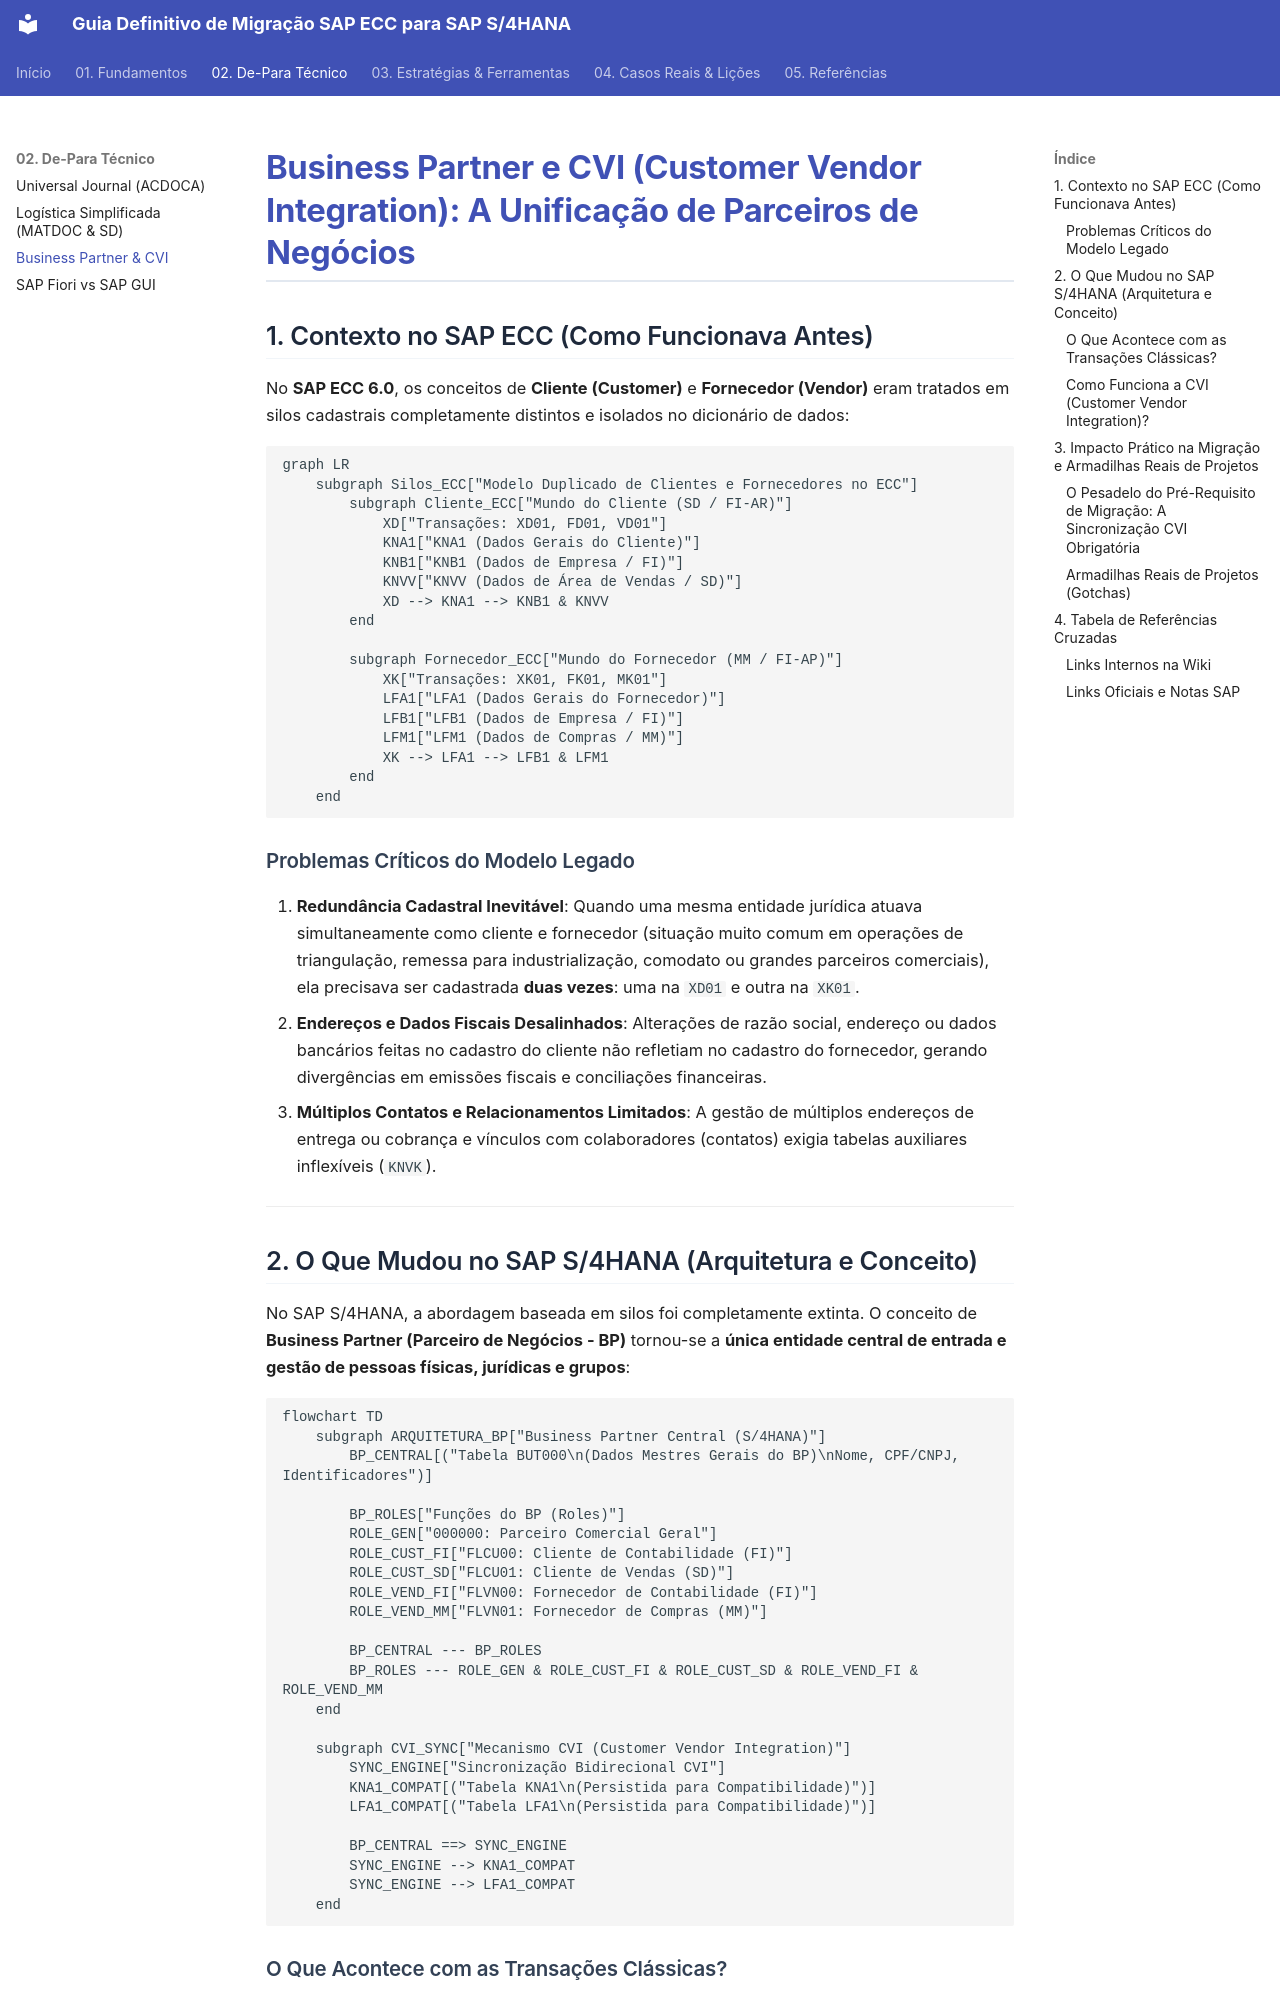

repository: marcelo-fm/sap-s4hannah · page: 02-de-para-tecnico/business-partner-cvi/index.html · generator: mkdocs

# Business Partner e CVI (Customer Vendor Integration): A Unificação de Parceiros de Negócios

## 1. Contexto no SAP ECC (Como Funcionava Antes)

No **SAP ECC 6.0**, os conceitos de **Cliente (Customer)** e **Fornecedor (Vendor)** eram tratados em silos cadastrais completamente distintos e isolados no dicionário de dados:

```mermaid
graph LR
    subgraph Silos_ECC["Modelo Duplicado de Clientes e Fornecedores no ECC"]
        subgraph Cliente_ECC["Mundo do Cliente (SD / FI-AR)"]
            XD["Transações: XD01, FD01, VD01"]
            KNA1["KNA1 (Dados Gerais do Cliente)"]
            KNB1["KNB1 (Dados de Empresa / FI)"]
            KNVV["KNVV (Dados de Área de Vendas / SD)"]
            XD --> KNA1 --> KNB1 & KNVV
        end

        subgraph Fornecedor_ECC["Mundo do Fornecedor (MM / FI-AP)"]
            XK["Transações: XK01, FK01, MK01"]
            LFA1["LFA1 (Dados Gerais do Fornecedor)"]
            LFB1["LFB1 (Dados de Empresa / FI)"]
            LFM1["LFM1 (Dados de Compras / MM)"]
            XK --> LFA1 --> LFB1 & LFM1
        end
    end
```

### Problemas Críticos do Modelo Legado
1. **Redundância Cadastral Inevitável**: Quando uma mesma entidade jurídica atuava simultaneamente como cliente e fornecedor (situação muito comum em operações de triangulação, remessa para industrialização, comodato ou grandes parceiros comerciais), ela precisava ser cadastrada **duas vezes**: uma na `XD01` e outra na `XK01`.
2. **Endereços e Dados Fiscais Desalinhados**: Alterações de razão social, endereço ou dados bancários feitas no cadastro do cliente não refletiam no cadastro do fornecedor, gerando divergências em emissões fiscais e conciliações financeiras.
3. **Múltiplos Contatos e Relacionamentos Limitados**: A gestão de múltiplos endereços de entrega ou cobrança e vínculos com colaboradores (contatos) exigia tabelas auxiliares inflexíveis (`KNVK`).

---

## 2. O Que Mudou no SAP S/4HANA (Arquitetura e Conceito)

No SAP S/4HANA, a abordagem baseada em silos foi completamente extinta. O conceito de **Business Partner (Parceiro de Negócios - BP)** tornou-se a **única entidade central de entrada e gestão de pessoas físicas, jurídicas e grupos**:

```mermaid
flowchart TD
    subgraph ARQUITETURA_BP["Business Partner Central (S/4HANA)"]
        BP_CENTRAL[("Tabela BUT000\n(Dados Mestres Gerais do BP)\nNome, CPF/CNPJ, Identificadores")]
        
        BP_ROLES["Funções do BP (Roles)"]
        ROLE_GEN["000000: Parceiro Comercial Geral"]
        ROLE_CUST_FI["FLCU00: Cliente de Contabilidade (FI)"]
        ROLE_CUST_SD["FLCU01: Cliente de Vendas (SD)"]
        ROLE_VEND_FI["FLVN00: Fornecedor de Contabilidade (FI)"]
        ROLE_VEND_MM["FLVN01: Fornecedor de Compras (MM)"]
        
        BP_CENTRAL --- BP_ROLES
        BP_ROLES --- ROLE_GEN & ROLE_CUST_FI & ROLE_CUST_SD & ROLE_VEND_FI & ROLE_VEND_MM
    end

    subgraph CVI_SYNC["Mecanismo CVI (Customer Vendor Integration)"]
        SYNC_ENGINE["Sincronização Bidirecional CVI"]
        KNA1_COMPAT[("Tabela KNA1\n(Persistida para Compatibilidade)")]
        LFA1_COMPAT[("Tabela LFA1\n(Persistida para Compatibilidade)")]
        
        BP_CENTRAL ==> SYNC_ENGINE
        SYNC_ENGINE --> KNA1_COMPAT
        SYNC_ENGINE --> LFA1_COMPAT
    end
```
